Dataset: combined_data (GitHub, CalvinTChi/CS280_Project). Classes: cancer, not cancer.

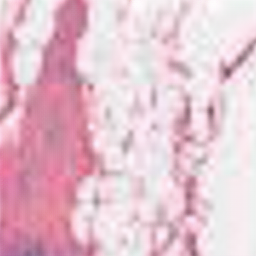
Label: cancer

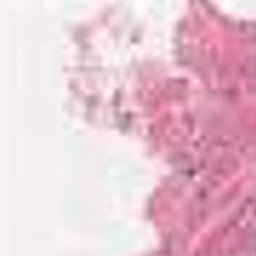
Label: cancer

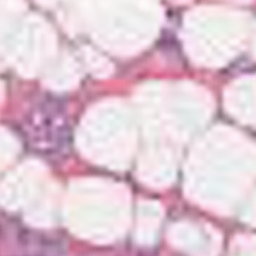
Label: not cancer

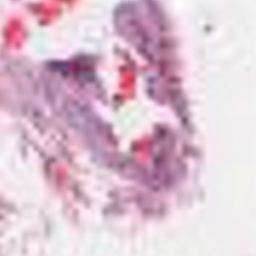
Label: not cancer

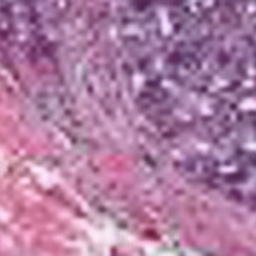
Label: not cancer

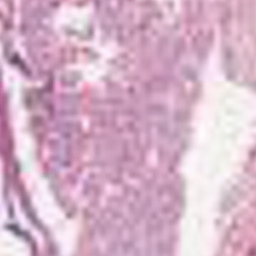
Label: cancer
